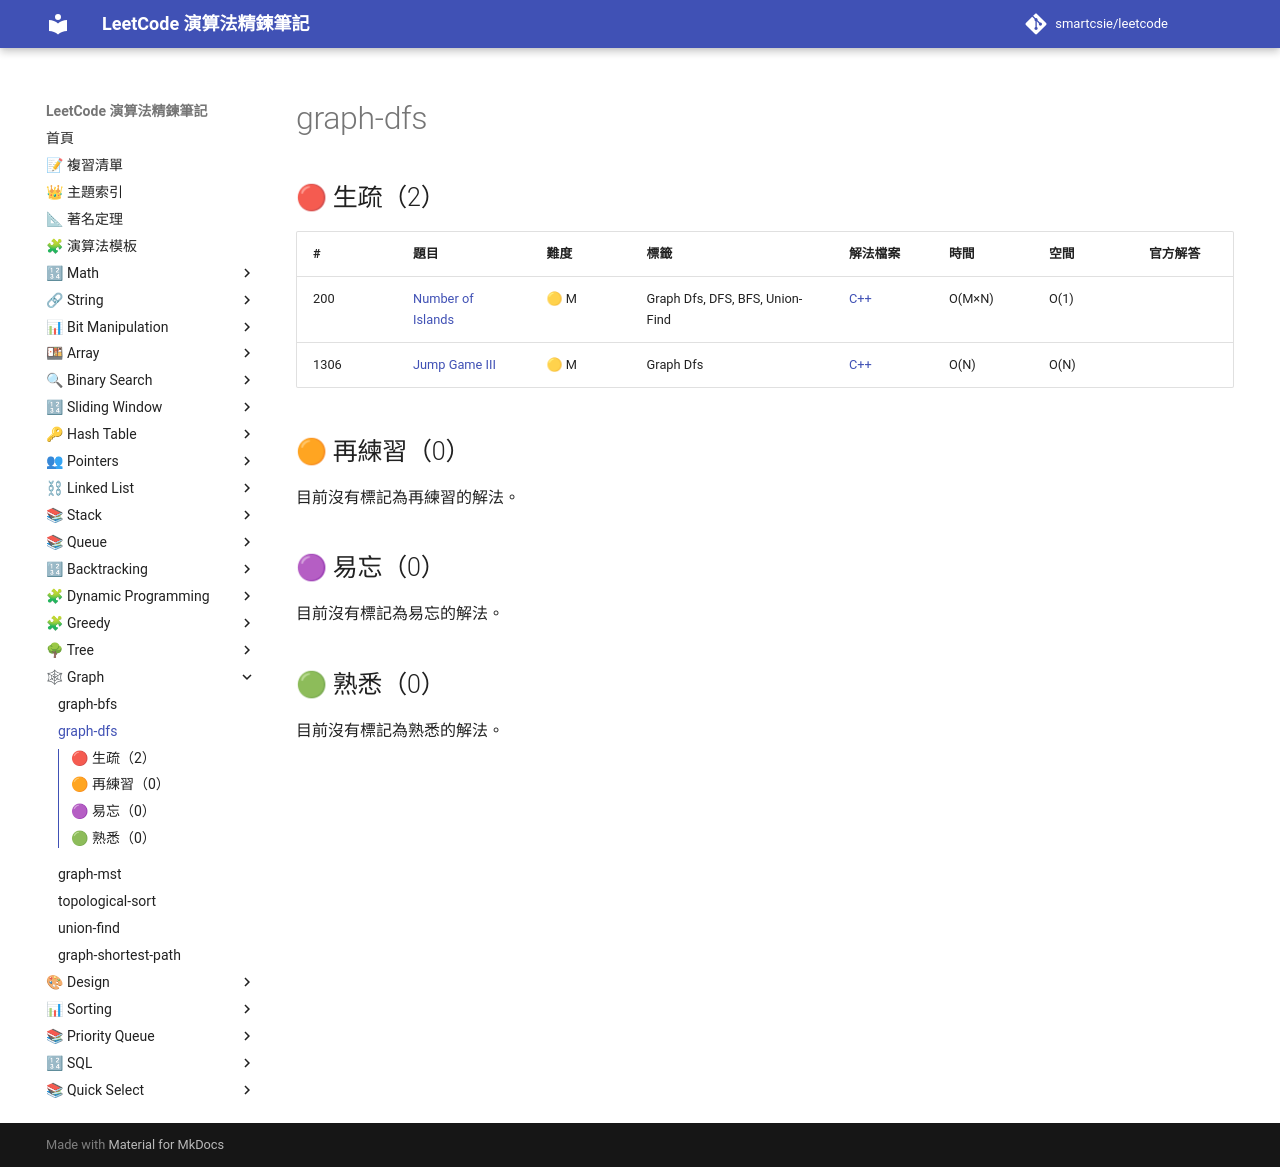

repository: smartcsie/leetcode · page: topics/graph-dfs/index.html · generator: mkdocs

# graph-dfs

## 🔴 生疏（2）

| # | 題目 | 難度 | 標籤 | 解法檔案 | 時間 | 空間 | 官方解答 |
| --- | --- | --- | --- | --- | --- | --- | --- |
| 200 | [Number of Islands](https://leetcode.com/problems/number-of-islands/) | 🟡 M | Graph Dfs, DFS, BFS, Union-Find | [C++](../problems/0200.md) | O(M×N) | O(1) |  |
| 1306 | [Jump Game III](https://leetcode.com/problems/jump-game-iii/) | 🟡 M | Graph Dfs | [C++](../problems/1306.md) | O(N) | O(N) |  |

## 🟠 再練習（0）

目前沒有標記為再練習的解法。

## 🟣 易忘（0）

目前沒有標記為易忘的解法。

## 🟢 熟悉（0）

目前沒有標記為熟悉的解法。
